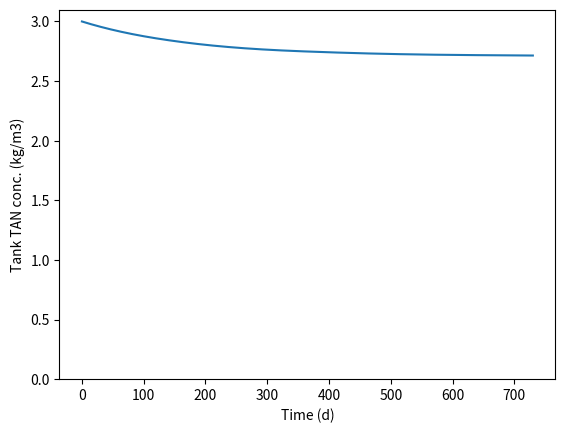

Here is the Python script that generated this plot:

"""
File name: ammonia_mods_demo.py
Author: Sasha D. Hafner
Course: Modelling 2025

Description:
    This demo implements and applies a model for ammonia 
    volatilization from a manure storage tank. Model is dynamic and 
    includes urea hydrolysis. The model is programmed directly in 
    this script, in contrast to a module-based approach.

Usage:
    Run in Python3 interactively or with 
    `python3 ammonia_mod_preds.py` to get output.

"""

# Load packages 
import numpy as np
from scipy.integrate import solve_ivp
import matplotlib.pyplot as plt
from scipy.integrate import solve_ivp

""" 
Model inputs
----------
rt : float
    Retention time of manure in the tank (s)
depth : float
    Depth of manure in the tank (m).
c_TAN_0 : float
    Concentration of TAN in fresh manue (kg/m3 as N).
c_urea_0 : float
    Concentration of urea in fresh manue (kg/m3 as N).
c_bg : float
    Converted concentration of NH3 (g) in ambient (background) 
    air (kg/m3 as N in aqueous phase).
pH : float
    Manure pH (pH units).
ku : float
    First-order reaction rate constant for urea hydrolysis (1/s).
kl : float
    Overall liquid-phase mass transfer coefficient (m/s).
hen : float
    Henry's law constant (dimensionless, aq:g).
pka : float
    Negative log_10 of the equilibrium constant 
    (acid dissociation constant) for NH4+ -> NH3 + H +
    (dimensionless).

"""

# Inputs (see docstring above for description and units)
rt = 200 * 86400
depth = 4
c_bg = 0. * 2300
kl = 0.01 / 2300
pka = 9.24
pH = 7.
c_TAN_0 = 3
c_urea_0 = 0
ku = 0.
frac_NH3 = 1/(1 + 10**(pka - pH))
hen = 2000.

# Define rates function
# Will use inputs from global environment
def rates(t, conc):

    c_TAN = conc[0]
    c_urea = conc[1]

    TAN_in = c_TAN_0 / rt
    TAN_out = c_TAN / rt

    urea_in = c_urea_0 / rt
    urea_out = c_urea / rt

    urea_hyd = ku * c_urea

    volat = kl / depth * (frac_NH3 * c_TAN - c_bg / hen)

    dc_TAN_dt = TAN_in - TAN_out + urea_hyd - volat
    dc_urea_dt = urea_in - urea_out - urea_hyd

    return np.array([dc_TAN_dt, dc_urea_dt])


# Now solve with solve_ivp()
pred_ref = solve_ivp(rates, t_span = [0, 86400*730], y0 = [c_TAN_0, c_urea_0], 
                t_eval = np.arange(0, 86400*730 + 3600, 3600))

# Print results
pred_ref

# Plot results
plt.close()
plt.plot(pred_ref.t / 86400, pred_ref.y[0, :])
plt.ylim(0, 3.1)
plt.xlabel('Time (d)')
plt.ylabel('Tank TAN conc. (kg/m3)')
plt.savefig('ref.png')

# Additional solve_ivp() calls could come below. . .
